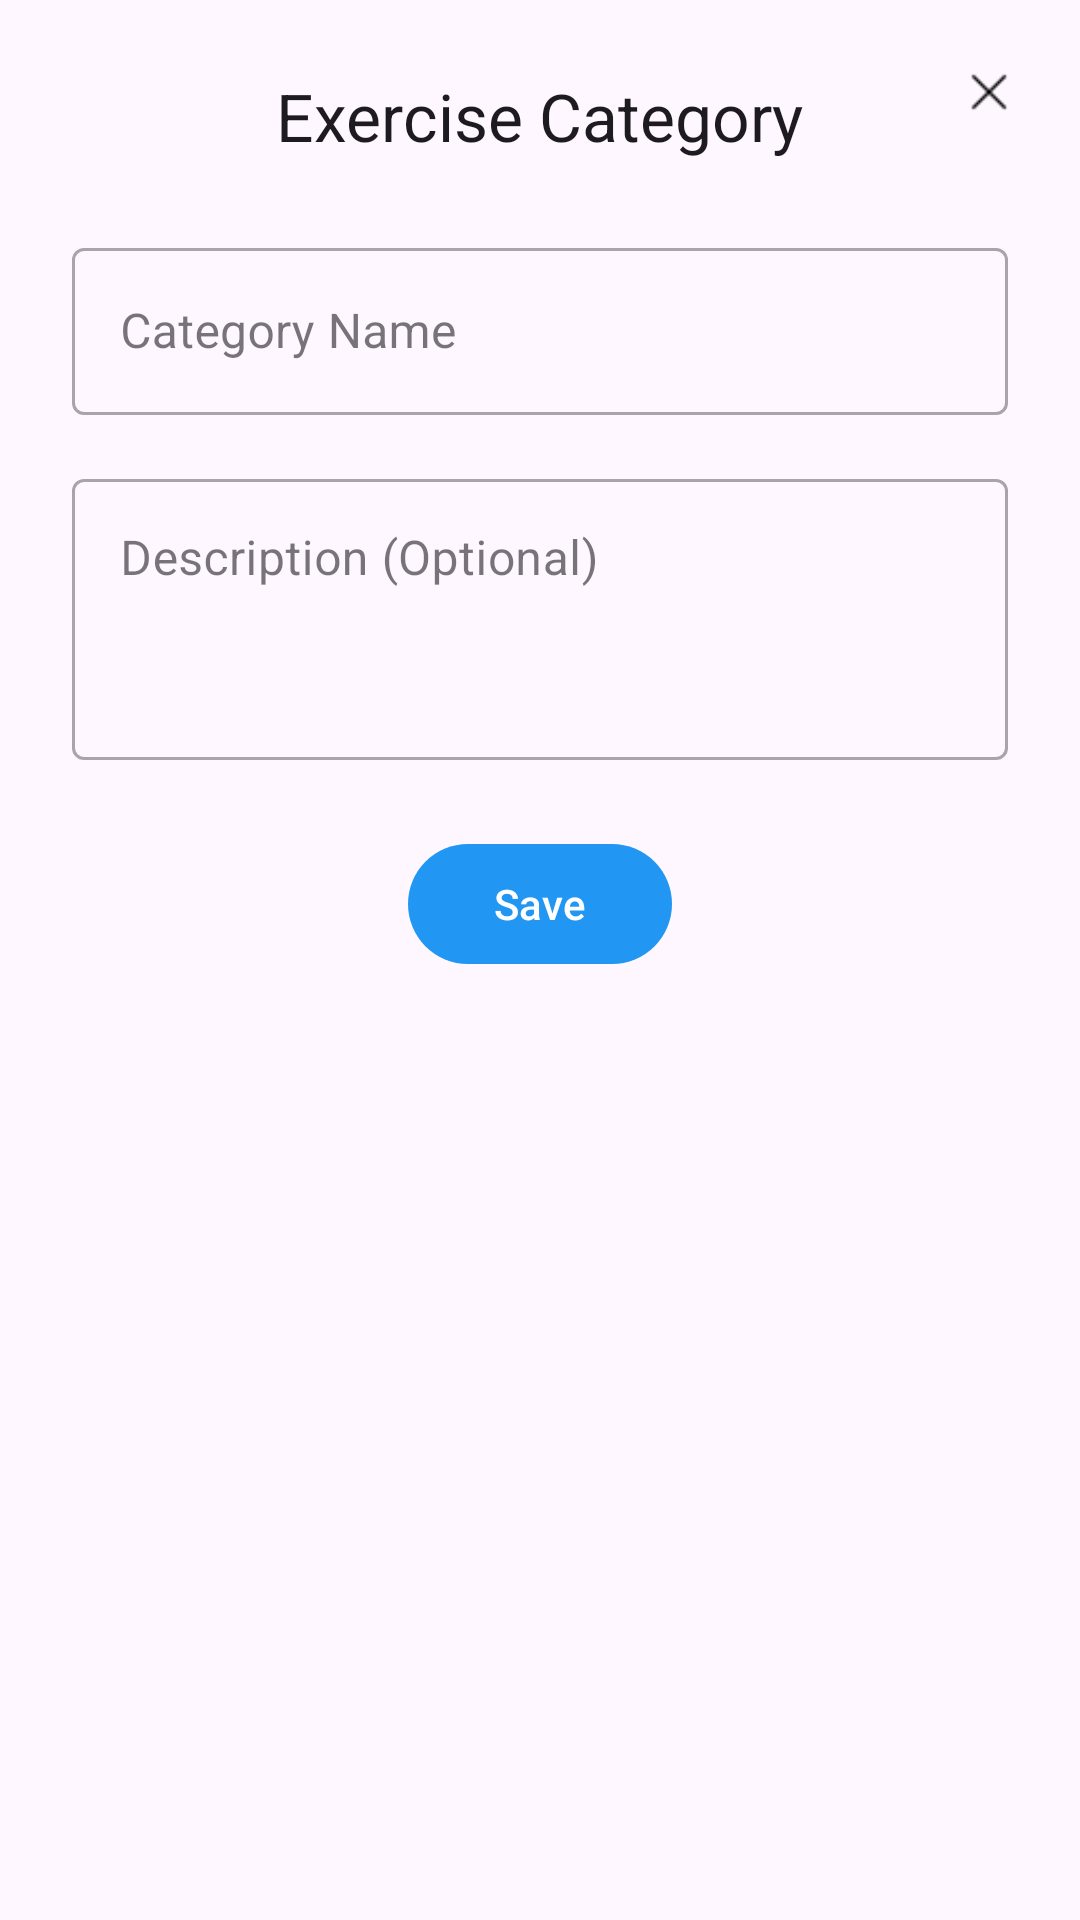

Reconstruct the res/layout file that produces this screen, plus the resources it refers to.
<!-- AndroidManifest.xml: application theme Theme.TrainGym -->
<!-- res/layout/dialog_add_category.xml -->
<?xml version="1.0" encoding="utf-8"?>
<androidx.constraintlayout.widget.ConstraintLayout xmlns:android="http://schemas.android.com/apk/res/android"
    xmlns:app="http://schemas.android.com/apk/res-auto"
    android:layout_width="match_parent"
    android:layout_height="wrap_content"
    android:padding="24dp">

    <ImageView
        android:id="@+id/image_view_close_dialog"
        android:layout_width="36dp"
        android:layout_height="36dp"
        android:layout_marginTop="-12dp"
        android:layout_marginEnd="-12dp"
        android:clickable="true"
        android:contentDescription="Close dialog"
        android:focusable="true"
        android:padding="6dp"
        app:layout_constraintEnd_toEndOf="parent"
        app:layout_constraintTop_toTopOf="parent"
        app:srcCompat="@drawable/ic_close"
        app:tint="@color/black" />

    <TextView
        android:id="@+id/text_view_dialog_title"
        android:layout_width="wrap_content"
        android:layout_height="wrap_content"
        android:layout_marginBottom="24dp"
        android:text="Exercise Category"
        android:textAppearance="@style/TextAppearance.Material3.TitleLarge"
        app:layout_constraintEnd_toEndOf="parent"
        app:layout_constraintStart_toStartOf="parent"
        app:layout_constraintTop_toTopOf="parent" />

    <com.google.android.material.textfield.TextInputLayout
        android:id="@+id/text_input_category_name"
        style="@style/Widget.MaterialComponents.TextInputLayout.OutlinedBox"
        android:layout_width="0dp"
        android:layout_height="wrap_content"
        android:layout_marginTop="24dp"
        android:hint="Category Name"
        app:layout_constraintEnd_toEndOf="parent"
        app:layout_constraintStart_toStartOf="parent"
        app:layout_constraintTop_toBottomOf="@id/text_view_dialog_title">

        <com.google.android.material.textfield.TextInputEditText
            android:id="@+id/edit_text_category_name"
            android:layout_width="match_parent"
            android:layout_height="wrap_content"
            android:inputType="textCapWords" />
    </com.google.android.material.textfield.TextInputLayout>

    <com.google.android.material.textfield.TextInputLayout
        android:id="@+id/text_input_category_description"
        style="@style/Widget.MaterialComponents.TextInputLayout.OutlinedBox"
        android:layout_width="0dp"
        android:layout_height="wrap_content"
        android:layout_marginTop="16dp"
        android:hint="Description (Optional)"
        app:layout_constraintEnd_toEndOf="parent"
        app:layout_constraintStart_toStartOf="parent"
        app:layout_constraintTop_toBottomOf="@id/text_input_category_name">

        <com.google.android.material.textfield.TextInputEditText
            android:id="@+id/edit_text_category_description"
            android:layout_width="match_parent"
            android:layout_height="wrap_content"
            android:gravity="top"
            android:inputType="textCapSentences|textMultiLine"
            android:minLines="3" />
    </com.google.android.material.textfield.TextInputLayout>

    <com.google.android.material.button.MaterialButton
        android:id="@+id/button_save_category"
        android:layout_width="wrap_content"
        android:layout_height="wrap_content"
        android:layout_marginTop="24dp"
        android:text="Save"
        app:layout_constraintEnd_toEndOf="parent"
        app:layout_constraintStart_toStartOf="parent"
        app:layout_constraintTop_toBottomOf="@id/text_input_category_description" />

</androidx.constraintlayout.widget.ConstraintLayout>
<!-- resources referenced by this layout -->
<resources>
  <color name="black">#FF000000</color>
  <!-- drawable ic_close: png bitmap (drawable, 246 bytes) -->
  <style name="Theme.TrainGym" parent="Base.Theme.TrainGym" />
  <style name="Base.Theme.TrainGym" parent="Theme.Material3.Light.NoActionBar">
          <item name="colorPrimary">@color/blue_500</item>
          <item name="colorOnPrimary">@color/white</item>
  
          <item name="colorSecondary">@color/teal_200</item>
          <item name="colorOnSecondary">@color/black</item>
  
          <item name="android:statusBarColor" tools:targetApi="l">?attr/colorPrimary</item>
          <item name="android:navigationBarColor" tools:targetApi="l">@android:color/black</item>
      </style>
  <color name="blue_500">#2196F3</color>
  <color name="white">#FFFFFFFF</color>
  <color name="teal_200">#FF03DAC5</color>
</resources>
